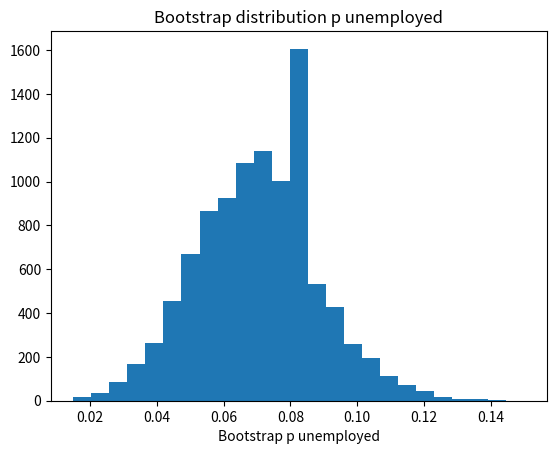

Reproduce this figure in Python.
import numpy as np
import matplotlib.pyplot as plt

rnd = np.random.default_rng()

n_trials = 10_000
results = np.zeros(n_trials)

for i in range(n_trials):
    fake_people = rnd.choice(['no job', 'job'], size=200, p=[0.07, 0.93])
    p_unemployed = np.sum(fake_people == 'no job') / 200
    results[i] = p_unemployed

plt.hist(results, bins=25)
plt.title('Bootstrap distribution p unemployed')
plt.xlabel('Bootstrap p unemployed')

p_limits = np.quantile(results, [0.025, 0.975])

print('95% percent limits for p differences:', p_limits)